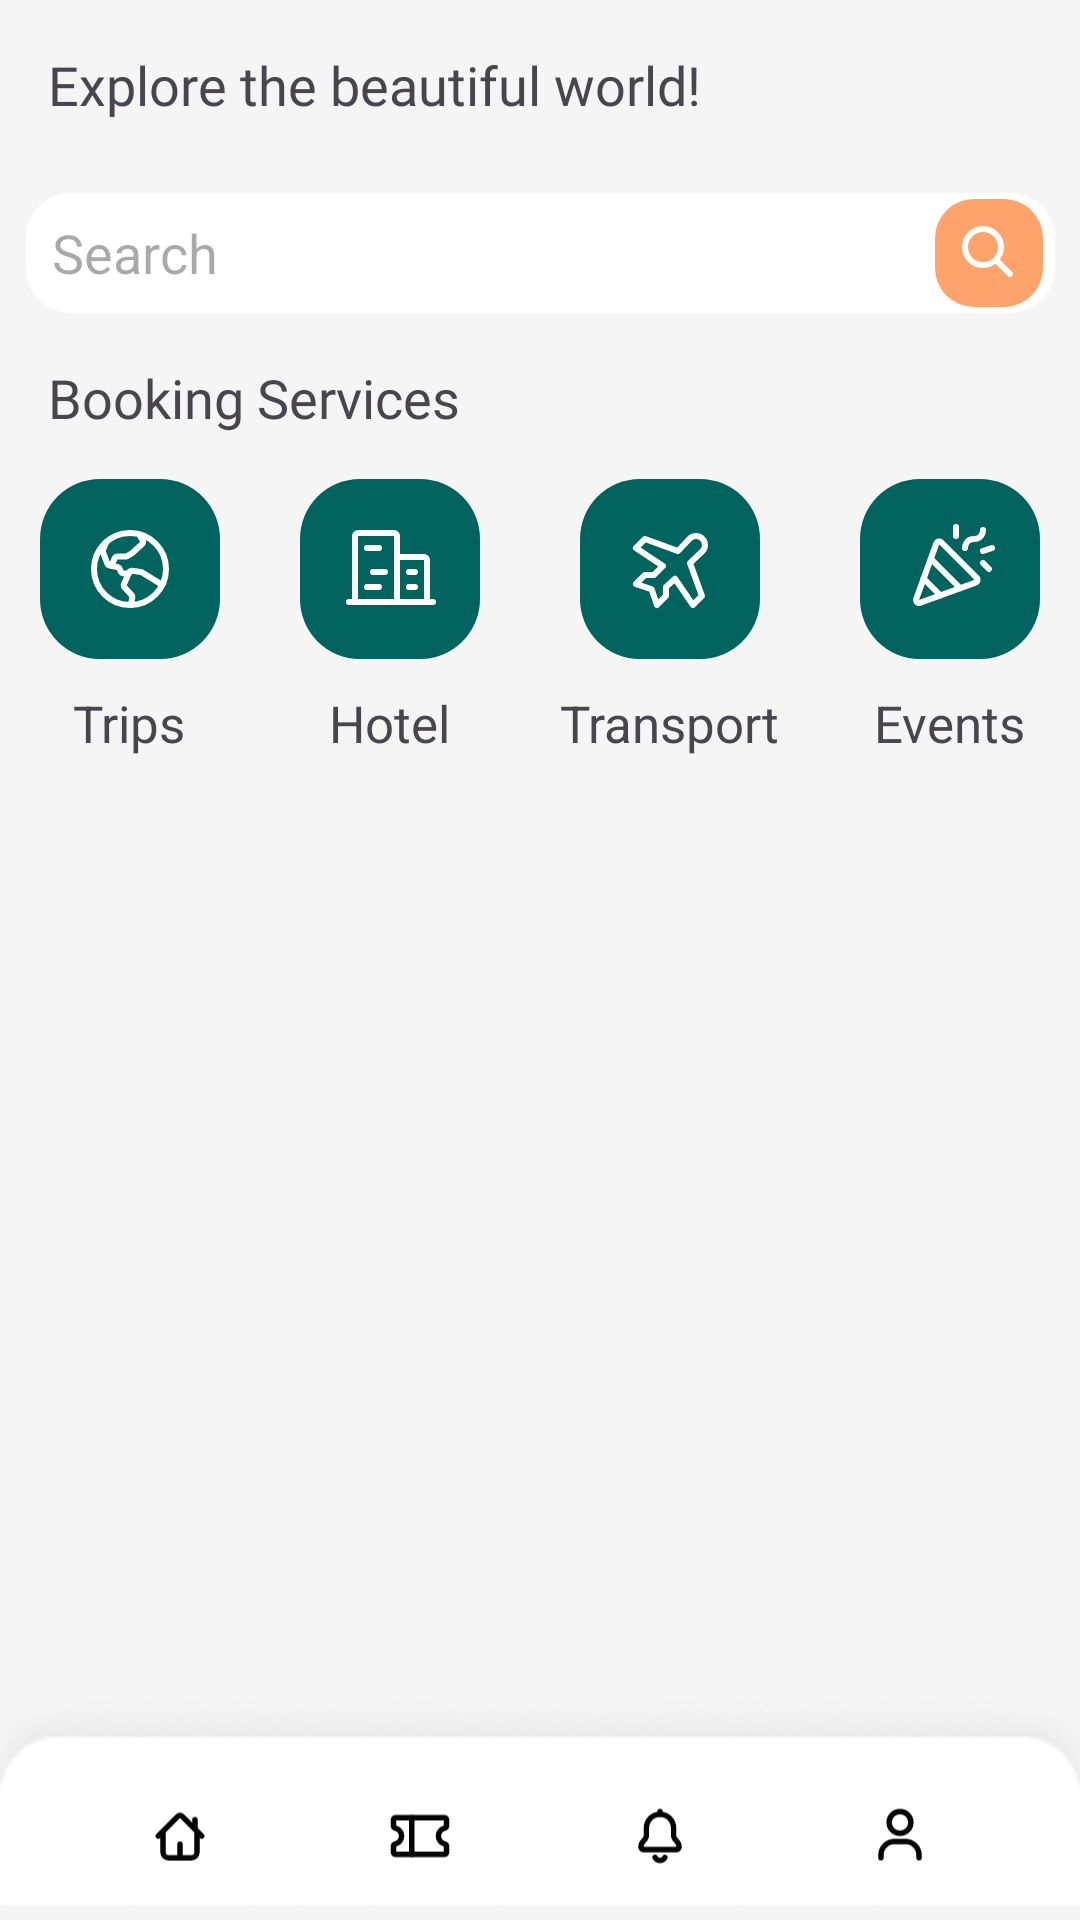

This screen was rendered from an Android layout file. Write that file and the resources it references.
<!-- AndroidManifest.xml: application theme Theme.TicketFlight -->
<!-- res/layout/activity_home.xml -->
<?xml version="1.0" encoding="utf-8"?>
<androidx.constraintlayout.widget.ConstraintLayout xmlns:android="http://schemas.android.com/apk/res/android"
    xmlns:app="http://schemas.android.com/apk/res-auto"
    xmlns:tools="http://schemas.android.com/tools"
    android:background="@color/white_background"
    android:layout_width="match_parent"
    android:layout_height="match_parent">
    <androidx.constraintlayout.widget.ConstraintLayout
        android:id="@+id/constraint_layout_home"
        android:layout_width="match_parent"
        android:layout_height="wrap_content"
        app:layout_constraintStart_toStartOf="parent"
        app:layout_constraintTop_toTopOf="parent"
        app:layout_constraintEnd_toEndOf="parent">
        <TextView
            android:id="@+id/title_home"
            android:layout_width="wrap_content"
            android:layout_height="wrap_content"
            android:layout_marginStart="16dp"
            android:layout_marginTop="16dp"
            android:fontFamily="@font/poppins_semibold"
            android:text="@string/title_home"
            android:textSize="18sp"
            app:layout_constraintStart_toStartOf="parent"
            app:layout_constraintTop_toTopOf="parent">
        </TextView>

        <EditText
            android:id="@+id/editText_search"
            android:layout_width="wrap_content"
            android:layout_height="wrap_content"
            android:layout_marginTop="24dp"
            android:background="@drawable/search_field"
            android:hint="  Search"
            app:layout_constraintEnd_toEndOf="parent"
            app:layout_constraintStart_toStartOf="parent"
            app:layout_constraintTop_toBottomOf="@+id/title_home">
        </EditText>

        <ImageButton
            android:id="@+id/imageButton"
            android:layout_width="wrap_content"
            android:layout_height="wrap_content"
            android:layout_marginTop="2dp"
            android:layout_marginEnd="4dp"
            android:background="@drawable/button_search"
            app:layout_constraintEnd_toEndOf="@+id/editText_search"
            app:layout_constraintTop_toTopOf="@+id/editText_search"
            tools:ignore="SpeakableTextPresentCheck,TouchTargetSizeCheck">
        </ImageButton>

        <ImageView
            android:layout_width="wrap_content"
            android:layout_height="wrap_content"
            android:background="@drawable/magnify"
            android:layout_marginTop="6dp"
            android:layout_marginEnd="6dp"
            app:layout_constraintEnd_toEndOf="@+id/imageButton"
            app:layout_constraintTop_toTopOf="@+id/imageButton">
        </ImageView>

        <TextView
            android:id="@+id/text_booking_button"
            android:layout_width="wrap_content"
            android:layout_height="wrap_content"
            android:layout_marginStart="16dp"
            android:layout_marginTop="16dp"
            android:fontFamily="@font/poppins_regular"
            android:textSize="18sp"
            android:text="@string/booking_service"
            app:layout_constraintStart_toStartOf="parent"
            app:layout_constraintTop_toBottomOf="@+id/editText_search">
        </TextView>
        <LinearLayout
            android:layout_width="match_parent"
            android:layout_height="wrap_content"
            android:weightSum="4"
            android:orientation="horizontal"
            android:layout_marginTop="15dp"
            app:layout_constraintStart_toStartOf="parent"
            app:layout_constraintEnd_toEndOf="parent"
            app:layout_constraintTop_toBottomOf="@+id/text_booking_button">

            <LinearLayout
                android:layout_width="wrap_content"
                android:layout_height="wrap_content"
                android:orientation="vertical"
                android:layout_weight="1"
                android:gravity="center">
                <androidx.constraintlayout.widget.ConstraintLayout
                    android:layout_width="wrap_content"
                    android:layout_height="wrap_content">
                    <ImageButton
                        android:id="@+id/button_trips"
                        android:layout_width="wrap_content"
                        android:layout_height="wrap_content"
                        android:background="@drawable/button_booking_service"
                        tools:ignore="SpeakableTextPresentCheck"
                        app:layout_constraintStart_toStartOf="parent"
                        app:layout_constraintTop_toTopOf="parent"/>
                    <ImageView
                        android:id="@+id/icon_trips"
                        android:layout_width="wrap_content"
                        android:layout_height="wrap_content"
                        android:background="@drawable/icon_trips"
                        android:layout_marginStart="14dp"
                        android:layout_marginTop="14dp"
                        app:layout_constraintStart_toStartOf="@+id/button_trips"
                        app:layout_constraintTop_toTopOf="@+id/button_trips"/>
                </androidx.constraintlayout.widget.ConstraintLayout>
                <TextView
                    android:id="@+id/text_trips"
                    android:layout_width="wrap_content"
                    android:layout_height="wrap_content"
                    android:paddingTop="10sp"
                    android:textSize="17sp"
                    android:text="@string/trips"/>
            </LinearLayout>
            <LinearLayout
                android:layout_width="wrap_content"
                android:layout_height="wrap_content"
                android:orientation="vertical"
                android:layout_weight="1"
                android:gravity="center">
                <androidx.constraintlayout.widget.ConstraintLayout
                    android:layout_width="wrap_content"
                    android:layout_height="wrap_content">
                    <ImageButton
                        android:id="@+id/button_hotel"
                        android:layout_width="wrap_content"
                        android:layout_height="wrap_content"
                        android:background="@drawable/button_booking_service"
                        tools:ignore="SpeakableTextPresentCheck"
                        app:layout_constraintStart_toStartOf="parent"
                        app:layout_constraintTop_toTopOf="parent"/>
                    <ImageView
                        android:id="@+id/icon_hotel"
                        android:layout_width="wrap_content"
                        android:layout_height="wrap_content"
                        android:background="@drawable/icon_hotel"
                        android:layout_marginStart="14dp"
                        android:layout_marginTop="14dp"
                        app:layout_constraintStart_toStartOf="@+id/button_hotel"
                        app:layout_constraintTop_toTopOf="@+id/button_hotel"/>
                </androidx.constraintlayout.widget.ConstraintLayout>
                <TextView
                    android:id="@+id/text_hotel"
                    android:layout_width="wrap_content"
                    android:layout_height="wrap_content"
                    android:paddingTop="10sp"
                    android:textSize="17sp"
                    android:text="@string/hotel"/>
            </LinearLayout>
            <LinearLayout
                android:layout_width="wrap_content"
                android:layout_height="wrap_content"
                android:orientation="vertical"
                android:layout_weight="1"
                android:gravity="center">
                <androidx.constraintlayout.widget.ConstraintLayout
                    android:layout_width="wrap_content"
                    android:layout_height="wrap_content">
                    <ImageButton
                        android:id="@+id/button_transport"
                        android:layout_width="wrap_content"
                        android:layout_height="wrap_content"
                        android:background="@drawable/button_booking_service"
                        tools:ignore="SpeakableTextPresentCheck"
                        app:layout_constraintStart_toStartOf="parent"
                        app:layout_constraintTop_toTopOf="parent"/>
                    <ImageView
                        android:id="@+id/icon_transport"
                        android:layout_width="wrap_content"
                        android:layout_height="wrap_content"
                        android:background="@drawable/icon_transport"
                        android:layout_marginStart="14dp"
                        android:layout_marginTop="14dp"
                        app:layout_constraintStart_toStartOf="@+id/button_transport"
                        app:layout_constraintTop_toTopOf="@+id/button_transport"/>
                </androidx.constraintlayout.widget.ConstraintLayout>
                <TextView
                    android:id="@+id/text_transport"
                    android:layout_width="wrap_content"
                    android:layout_height="wrap_content"
                    android:paddingTop="10sp"
                    android:textSize="17sp"
                    android:text="@string/transport"/>
            </LinearLayout>
            <LinearLayout
                android:layout_width="wrap_content"
                android:layout_height="wrap_content"
                android:orientation="vertical"
                android:layout_weight="1"
                android:gravity="center">
                <androidx.constraintlayout.widget.ConstraintLayout
                    android:layout_width="wrap_content"
                    android:layout_height="wrap_content">
                    <ImageButton
                        android:id="@+id/button_events"
                        android:layout_width="wrap_content"
                        android:layout_height="wrap_content"
                        android:background="@drawable/button_booking_service"
                        tools:ignore="SpeakableTextPresentCheck"
                        app:layout_constraintStart_toStartOf="parent"
                        app:layout_constraintTop_toTopOf="parent"/>
                    <ImageView
                        android:id="@+id/icon_events"
                        android:layout_width="wrap_content"
                        android:layout_height="wrap_content"
                        android:background="@drawable/icon_events"
                        android:layout_marginStart="14dp"
                        android:layout_marginTop="14dp"
                        app:layout_constraintStart_toStartOf="@+id/button_events"
                        app:layout_constraintTop_toTopOf="@+id/button_events"/>
                </androidx.constraintlayout.widget.ConstraintLayout>
                <TextView
                    android:id="@+id/text_events"
                    android:layout_width="wrap_content"
                    android:layout_height="wrap_content"
                    android:paddingTop="10sp"
                    android:textSize="17sp"
                    android:text="@string/events"/>
            </LinearLayout>
        </LinearLayout>
    </androidx.constraintlayout.widget.ConstraintLayout>

    <androidx.fragment.app.FragmentContainerView
        android:id="@+id/fragmentContainer"
        android:layout_width="match_parent"
        android:layout_height="match_parent"
        app:layout_constraintBottom_toTopOf="parent"
        app:layout_constraintEnd_toEndOf="parent"
        app:layout_constraintStart_toStartOf="parent"
        app:layout_constraintTop_toTopOf="parent"/>
    <include
        android:id="@+id/include_layout"
        layout="@layout/bottom_navigation"/>
</androidx.constraintlayout.widget.ConstraintLayout>
<!-- res/layout/bottom_navigation.xml (included above) -->
<?xml version="1.0" encoding="utf-8"?>
<RelativeLayout xmlns:android="http://schemas.android.com/apk/res/android"
    xmlns:app="http://schemas.android.com/apk/res-auto"
    android:id="@+id/layout_navigation_bar"
    android:layout_width="wrap_content"
    android:layout_height="wrap_content"
    android:background="@color/transparent"
    xmlns:tool="http://schemas.android.com/tools">

    <LinearLayout
        android:id="@+id/bottom_nagivation_bar"
        android:layout_width="match_parent"
        android:layout_height="wrap_content"
        android:layout_alignParentBottom="true"
        android:background="@drawable/tab_bar_nev"
        android:elevation="10dp"
        android:gravity="center"
        android:orientation="horizontal"
        android:paddingStart="20dp"
        android:paddingTop="30dp"
        android:paddingEnd="20dp"
        android:paddingBottom="10dp"
        android:weightSum="4"
        tool:targetApi="lollipop">

        <LinearLayout
            android:id="@+id/homeLayout"
            android:layout_width="wrap_content"
            android:layout_height="32dp"
            android:layout_weight="1"
            android:background="@drawable/non_active"
            android:gravity="center"
            android:orientation="horizontal"
            android:paddingStart="5dp"
            android:paddingTop="5dp"
            android:paddingEnd="5dp"
            android:paddingBottom="5dp">

            <ImageView
                android:id="@+id/icon_home"
                android:layout_width="wrap_content"
                android:layout_height="wrap_content"
                android:adjustViewBounds="true"
                android:src="@drawable/icon_home" />

            <TextView
                android:id="@+id/text_home"
                android:layout_width="wrap_content"
                android:layout_height="wrap_content"
                android:fontFamily="@font/poppins_bold"
                android:paddingStart="2dp"
                android:layout_marginTop="2dp"
                android:text="Home      "
                android:textSize="12sp"
                android:visibility="gone" />
        </LinearLayout>
        <LinearLayout
            android:id="@+id/bookingLayout"
            android:layout_width="wrap_content"
            android:layout_height="32dp"
            android:layout_weight="1"
            android:background="@drawable/non_active"
            android:gravity="center"
            android:orientation="horizontal"
            android:paddingStart="5dp"
            android:paddingTop="5dp"
            android:paddingEnd="5dp"
            android:paddingBottom="5dp">

            <ImageView
                android:id="@+id/icon_booking"
                android:layout_width="wrap_content"
                android:layout_height="wrap_content"
                android:adjustViewBounds="true"
                android:src="@drawable/icon_booking" />

            <TextView
                android:id="@+id/text_booking"
                android:layout_width="wrap_content"
                android:layout_height="wrap_content"
                android:fontFamily="@font/poppins_bold"
                android:paddingStart="2dp"
                android:layout_marginTop="2dp"
                android:text="Booking            "
                android:textSize="12sp"
                android:visibility="gone" />
        </LinearLayout>

        <LinearLayout
            android:id="@+id/notificationLayout"
            android:layout_width="wrap_content"
            android:layout_height="32dp"
            android:layout_weight="1"
            android:background="@drawable/non_active"
            android:gravity="center"
            android:orientation="horizontal"
            android:paddingStart="5dp"
            android:paddingTop="5dp"
            android:paddingEnd="5dp"
            android:paddingBottom="5dp">

            <ImageView
                android:id="@+id/icon_notification"
                android:layout_width="wrap_content"
                android:layout_height="wrap_content"
                android:adjustViewBounds="true"
                android:src="@drawable/icon_notification" />

            <TextView
                android:id="@+id/text_notification"
                android:layout_width="wrap_content"
                android:layout_height="wrap_content"
                android:fontFamily="@font/poppins_bold"
                android:paddingStart="2dp"
                android:layout_marginTop="2dp"
                android:text="Notification               "
                android:textSize="12sp"
                android:visibility="gone" />
        </LinearLayout>

        <LinearLayout
            android:id="@+id/accountLayout"
            android:layout_width="wrap_content"
            android:layout_height="32dp"
            android:layout_weight="1"
            android:background="@drawable/non_active"
            android:gravity="center"
            android:orientation="horizontal"
            android:paddingStart="5dp"
            android:paddingTop="5dp"
            android:paddingEnd="5dp"
            android:paddingBottom="5dp">
            <ImageView
                android:id="@+id/icon_account"
                android:layout_width="wrap_content"
                android:layout_height="wrap_content"
                android:adjustViewBounds="true"
                android:src="@drawable/icon_account" />
            <TextView
                android:id="@+id/text_account"
                android:layout_width="wrap_content"
                android:layout_height="wrap_content"
                android:fontFamily="@font/poppins_bold"
                android:paddingStart="2dp"
                android:layout_marginTop="2dp"
                android:text="Account              "
                android:textSize="12sp"
                android:visibility="gone"/>
        </LinearLayout>
    </LinearLayout>
</RelativeLayout>
<!-- resources referenced by this layout -->
<resources>
  <color name="transparent">#00000000</color>
  <color name="white_background">#F5F5F5</color>
  <!-- drawable button_booking_service: png bitmap (drawable, 863 bytes) -->
  <!-- drawable button_search: png bitmap (drawable, 533 bytes) -->
  <!-- drawable icon_account: png bitmap (drawable, 386 bytes) -->
  <!-- drawable icon_booking: png bitmap (drawable, 494 bytes) -->
  <!-- drawable icon_events: vector/xml drawable (drawable, 2302 chars, omitted) -->
  <!-- drawable icon_home: png bitmap (drawable, 350 bytes) -->
  <!-- drawable icon_hotel: vector/xml drawable (drawable, 2223 chars, omitted) -->
  <!-- drawable icon_notification (drawable) -->
  <vector xmlns:android="http://schemas.android.com/apk/res/android"
      android:width="25dp"
      android:height="24dp"
      android:viewportWidth="25"
      android:viewportHeight="24">
    <path
        android:pathData="M6.325,13.934L5.6,13.245L6.325,13.934ZM8.5,9C8.5,6.791 10.291,5 12.5,5V3C9.186,3 6.5,5.686 6.5,9H8.5ZM8.5,11.756V9H6.5V11.756H8.5ZM6.5,16C6.5,15.466 6.708,14.982 7.05,14.623L5.6,13.245C4.919,13.962 4.5,14.933 4.5,16H6.5ZM7.5,16H6.5V18H7.5V16ZM17.5,16H7.5V18H17.5V16ZM18.5,16H17.5V18H18.5V16ZM17.95,14.623C18.292,14.982 18.5,15.466 18.5,16H20.5C20.5,14.933 20.081,13.962 19.4,13.245L17.95,14.623ZM16.5,9V11.756H18.5V9H16.5ZM12.5,5C14.709,5 16.5,6.791 16.5,9H18.5C18.5,5.686 15.814,3 12.5,3V5ZM19.4,13.245C18.792,12.605 18.5,12.158 18.5,11.756H16.5C16.5,13.05 17.39,14.034 17.95,14.623L19.4,13.245ZM4.5,16C4.5,17.105 5.395,18 6.5,18V16H4.5ZM18.5,18C19.605,18 20.5,17.105 20.5,16H18.5V18ZM6.5,11.756C6.5,12.158 6.208,12.605 5.6,13.245L7.05,14.623C7.609,14.034 8.5,13.05 8.5,11.756H6.5Z"
        android:fillColor="#050505"/>
    <path
        android:pathData="M14.298,19.877C14.131,20.218 13.871,20.505 13.548,20.704C13.225,20.902 12.852,21.005 12.472,21C12.093,20.994 11.722,20.881 11.405,20.674C11.087,20.466 10.835,20.172 10.679,19.826"
        android:strokeLineJoin="round"
        android:strokeWidth="2"
        android:fillColor="#00000000"
        android:strokeColor="#050505"
        android:strokeLineCap="round"/>
    <path
        android:pathData="M12.5,3V4"
        android:strokeLineJoin="round"
        android:strokeWidth="2"
        android:fillColor="#00000000"
        android:strokeColor="#050505"
        android:strokeLineCap="round"/>
  </vector>
  <!-- drawable icon_transport (drawable) -->
  <vector xmlns:android="http://schemas.android.com/apk/res/android"
      android:width="33dp"
      android:height="32dp"
      android:viewportWidth="33"
      android:viewportHeight="32">
    <path
        android:pathData="M26.854,10.05L22.654,14L26.654,25L23.654,28L17.679,19.25L14.654,22V25L11.654,28L9.879,22.763L4.654,21L7.654,18H10.654L13.654,15L4.654,9L7.654,6L18.654,10L22.617,5.813L22.529,5.875C23.093,5.311 23.857,4.995 24.654,4.995C25.451,4.995 26.216,5.311 26.779,5.875C27.343,6.439 27.659,7.203 27.659,8C27.659,8.797 27.343,9.561 26.779,10.125L26.854,10.05Z"
        android:strokeLineJoin="round"
        android:strokeWidth="2"
        android:fillColor="#00000000"
        android:strokeColor="#ffffff"
        android:strokeLineCap="round"/>
  </vector>
  <!-- drawable icon_trips: png bitmap (drawable, 607 bytes) -->
  <!-- drawable magnify: png bitmap (drawable, 331 bytes) -->
  <!-- drawable non_active: png bitmap (drawable, 142 bytes) -->
  <!-- drawable search_field: png bitmap (drawable, 659 bytes) -->
  <!-- drawable tab_bar_nev: png bitmap (drawable, 3767 bytes) -->
  <string name="booking_service">Booking Services</string>
  <string name="events">Events</string>
  <string name="hotel">Hotel</string>
  <string name="title_home">Explore the beautiful world!</string>
  <string name="transport">Transport</string>
  <string name="trips">Trips</string>
  <style name="Theme.TicketFlight" parent="Base.Theme.TicketFlight" />
  <style name="Base.Theme.TicketFlight" parent="Theme.Material3.DayNight.NoActionBar">
          
          
      </style>
</resources>
